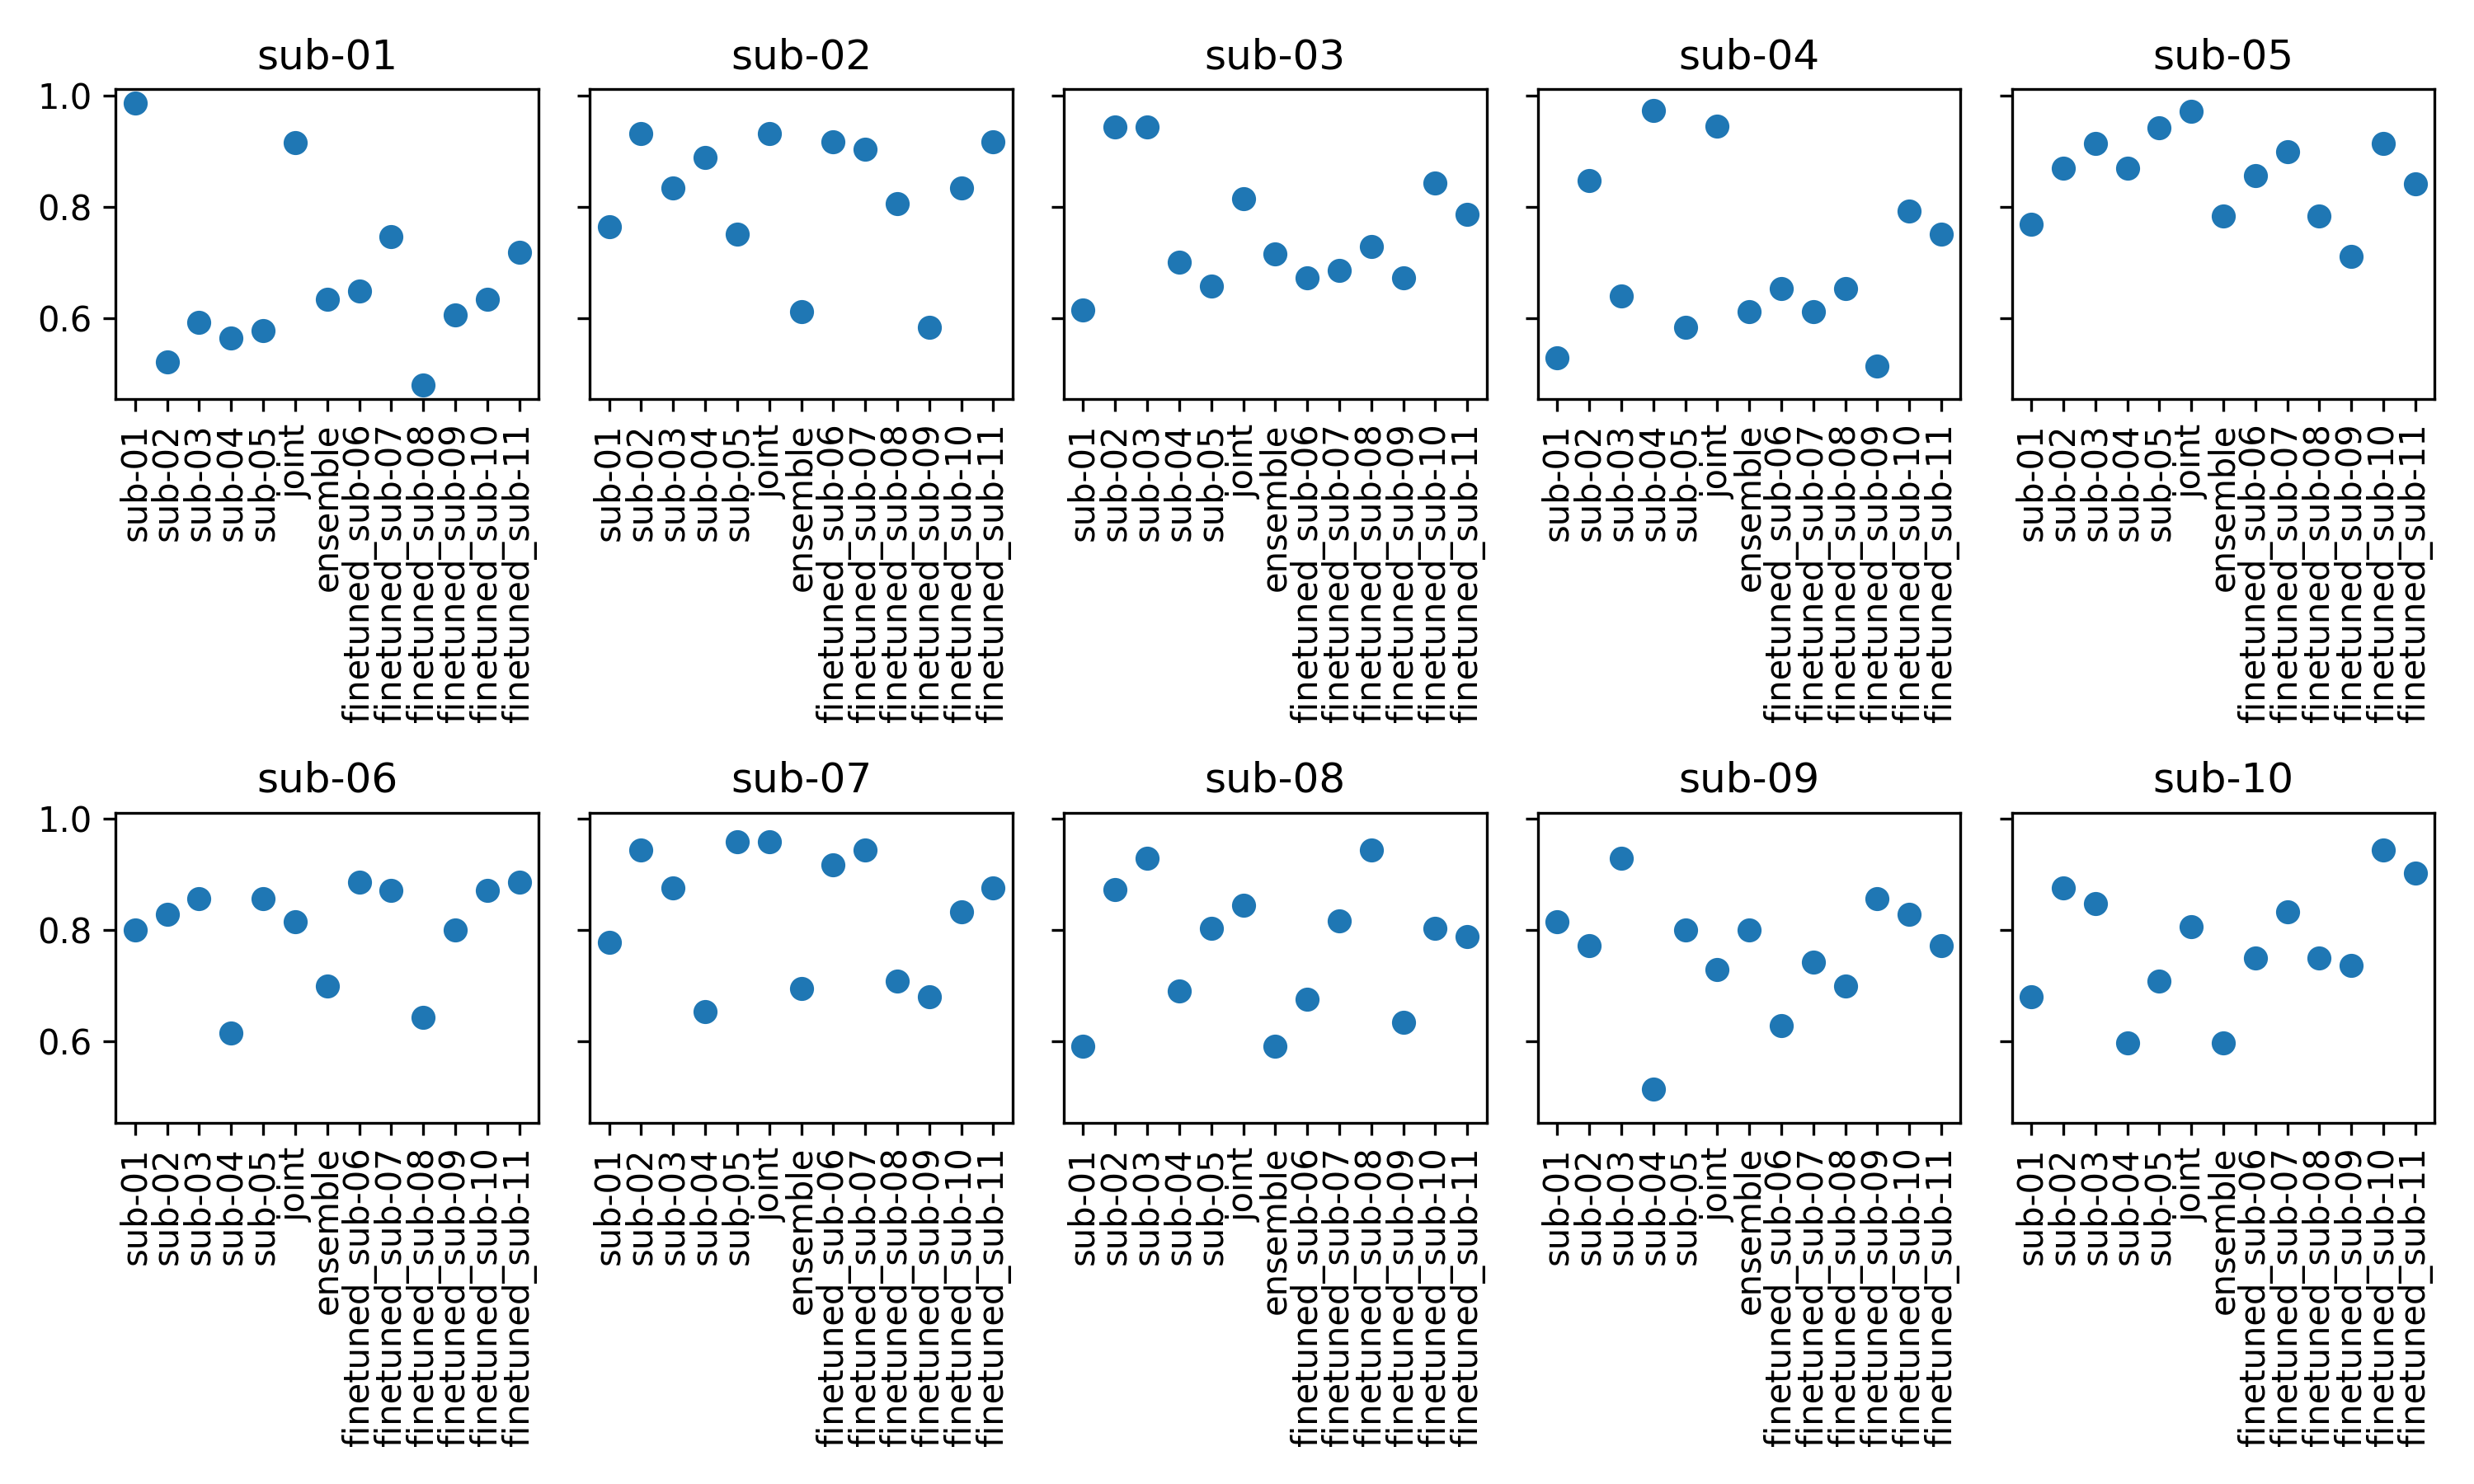

The data file committed next to this chart (first rows):
, mean, std
sub-01, 68.11, 12.45
sub-02, 82.92, 11.51
sub-03, 78.65, 11.43
sub-04, 70.14, 14.23
sub-05, 81, 10.69
joint, 88.18, 7.931
ensemble, 67.05, 6.987
finetuned_sub-06, 77.56, 11.93
finetuned_sub-07, 81.55, 10.16
finetuned_sub-08, 73.6, 12.13
finetuned_sub-09, 68.44, 9.412
finetuned_sub-10, 83.87, 8.084
finetuned_sub-11, 83.95, 8.086
